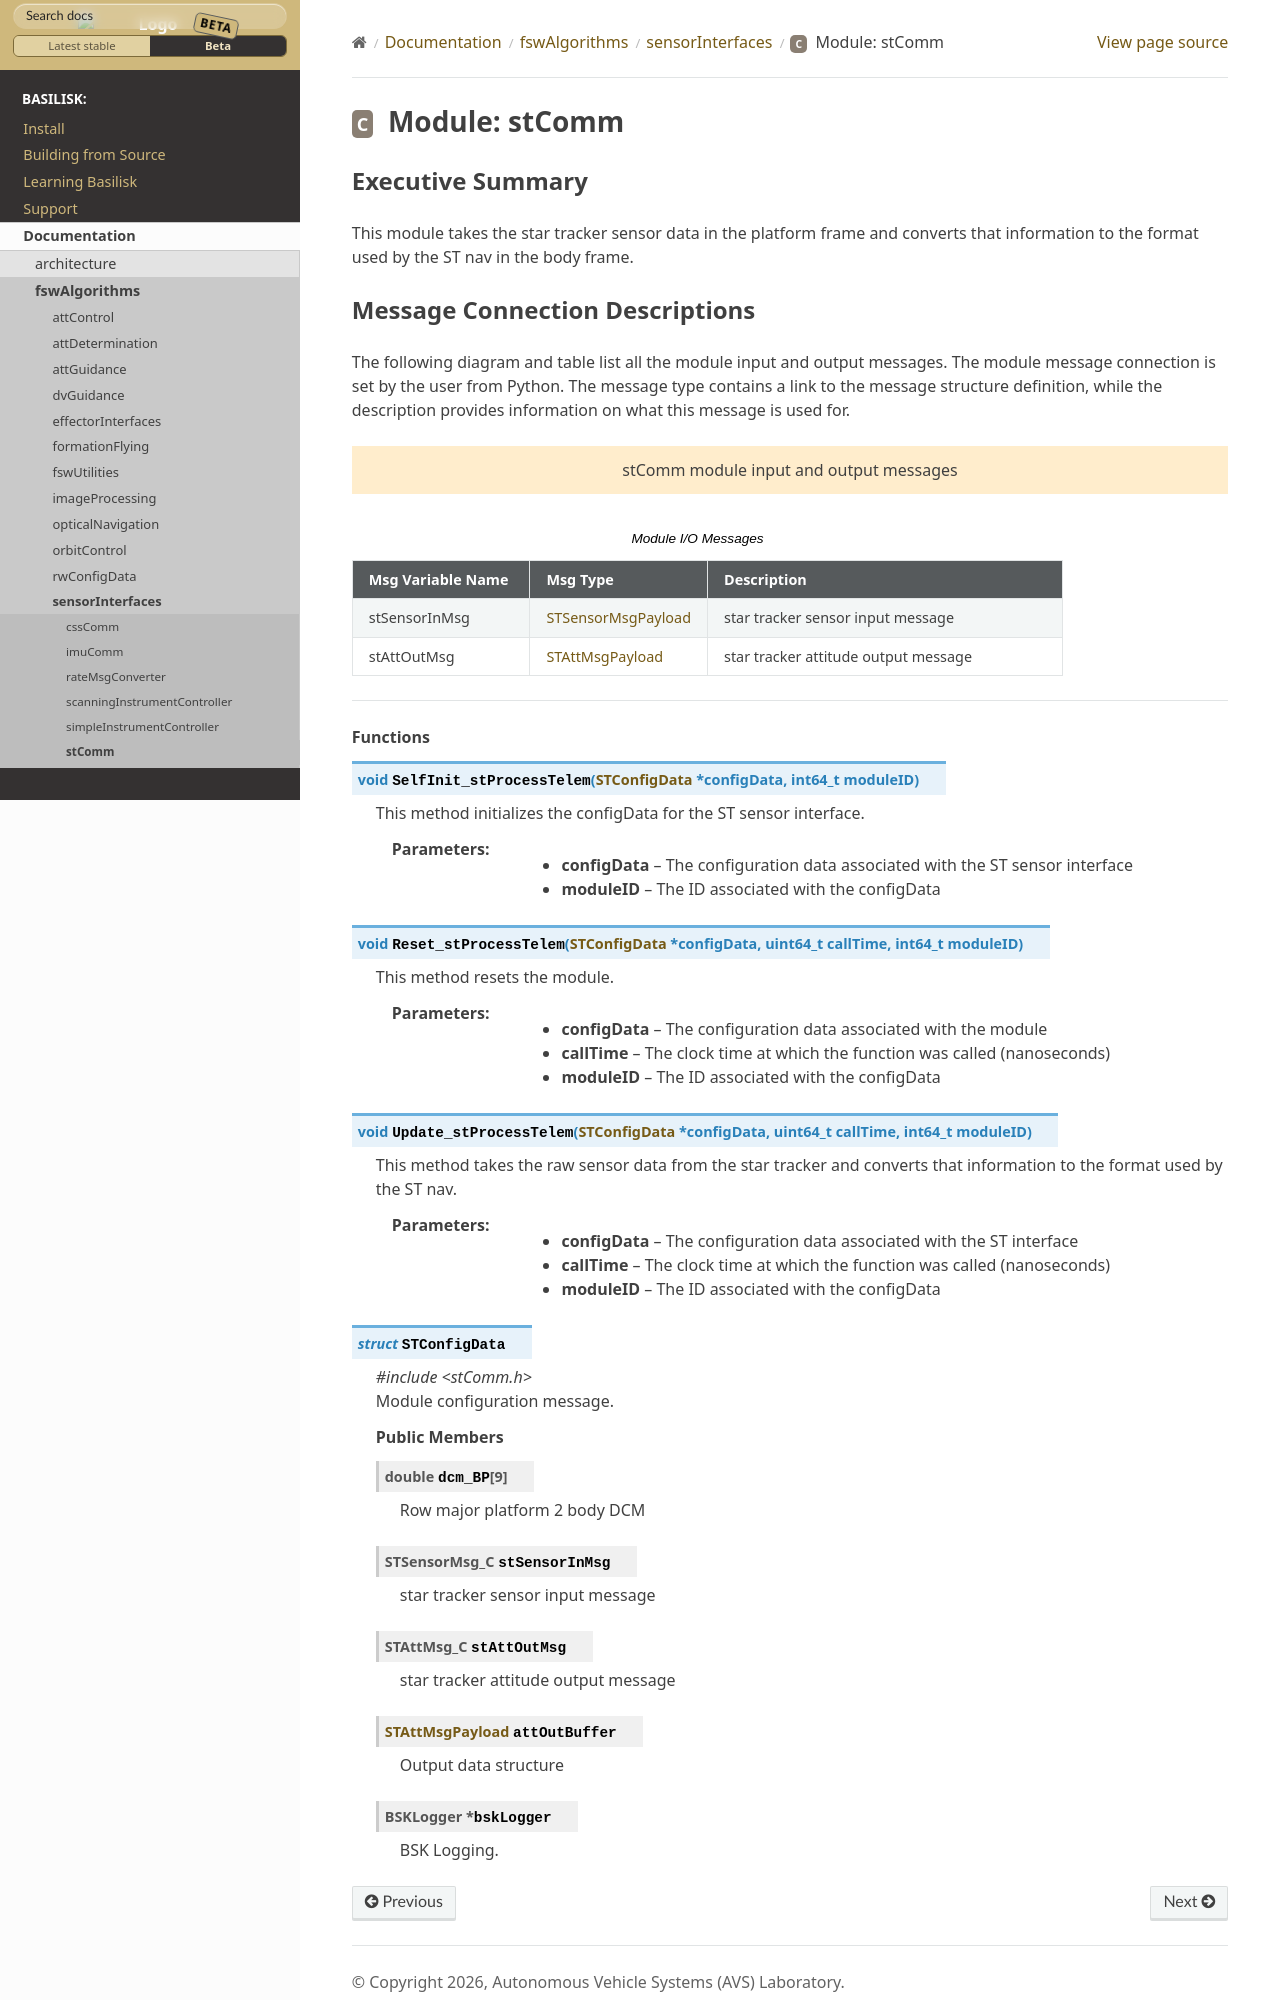

repository: AVSLab/basilisk · page: develop/Documentation/fswAlgorithms/sensorInterfaces/STSensorData/stComm.html · generator: sphinx

Executive Summary
-----------------

This module takes the star tracker sensor data in the platform frame and converts that information to the format used by the ST nav in the body frame.

Message Connection Descriptions
-------------------------------
The following diagram and table list all the module input and output messages.  The module message connection is
set by the user from Python.  The message type contains a link to the message structure definition, while the
description provides information on what this message is used for.

.. bsk-module-io:: stComm
    :caption: Module I/O Messages
